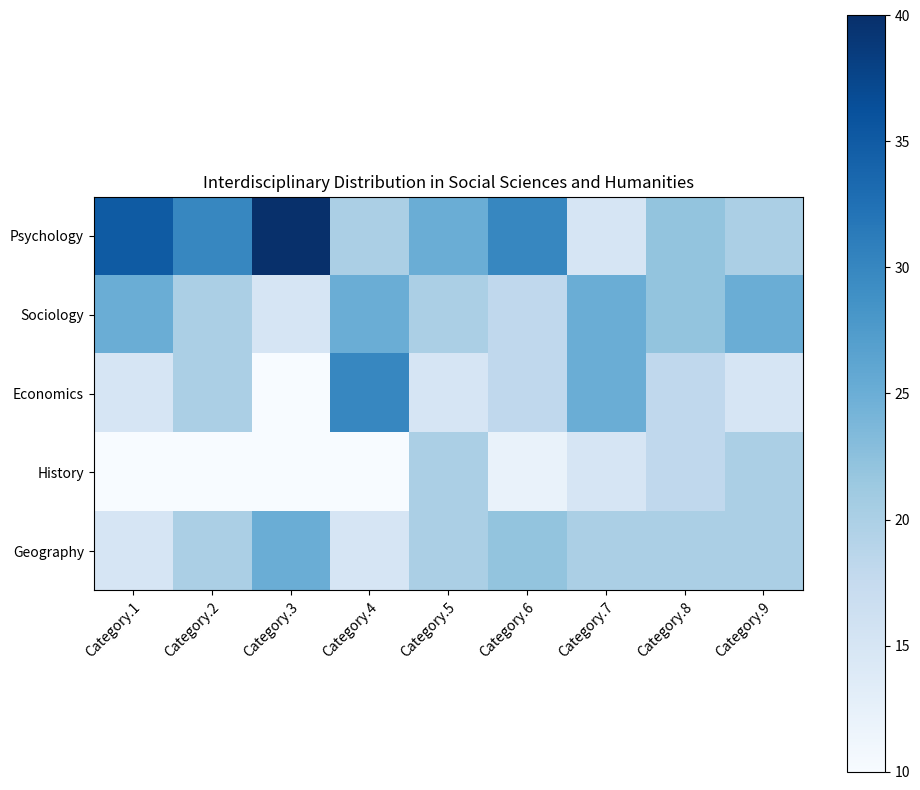

Python code for this plot: (Note: this script raises an exception after producing the figure.)

import matplotlib.pyplot as plt
import numpy as np
import pandas as pd

# import seaborn as sns

# Process data using dict and pandas
data = {
    "Category": ["Psychology", "Sociology", "Economics", "History", "Geography"],
    "Category.1": [35, 25, 15, 10, 15],
    "Category.2": [30, 20, 20, 10, 20],
    "Category.3": [40, 15, 10, 10, 25],
    "Category.4": [20, 25, 30, 10, 15],
    "Category.5": [25, 20, 15, 20, 20],
    "Category.6": [30, 18, 18, 12, 22],
    "Category.7": [15, 25, 25, 15, 20],
    "Category.8": [22, 22, 18, 18, 20],
    "Category.9": [20, 25, 15, 20, 20]
}

df = pd.DataFrame(data)
df.set_index("Category", inplace=True)

# Set figure size
fig, ax = plt.subplots(figsize=(10, 8))

# Plot heatmap chart using ax.imshow()
im = ax.imshow(df, cmap="Blues", interpolation="nearest")

# Add tick labels
ax.set_xticks(np.arange(len(df.columns)))
ax.set_yticks(np.arange(len(df.index)))
ax.set_xticklabels(df.columns, rotation=45, ha="right", rotation_mode="anchor")
ax.set_yticklabels(df.index)

# Center ticks
ax.set_xticks(np.arange(len(df.columns)) - 0.5, minor=True)
ax.set_yticks(np.arange(len(df.index)) - 0.5, minor=True)
ax.tick_params(which="minor", length=0)

# Add colorbar
cbar = plt.colorbar(im)

# Add title
plt.title("Interdisciplinary Distribution in Social Sciences and Humanities")

# Automatically resize the image
plt.tight_layout()

# Save figure as png
plt.savefig("output/final/heatmap/png/20231228-134212_96.png", bbox_inches="tight")

# Clear current image state
plt.clf()
